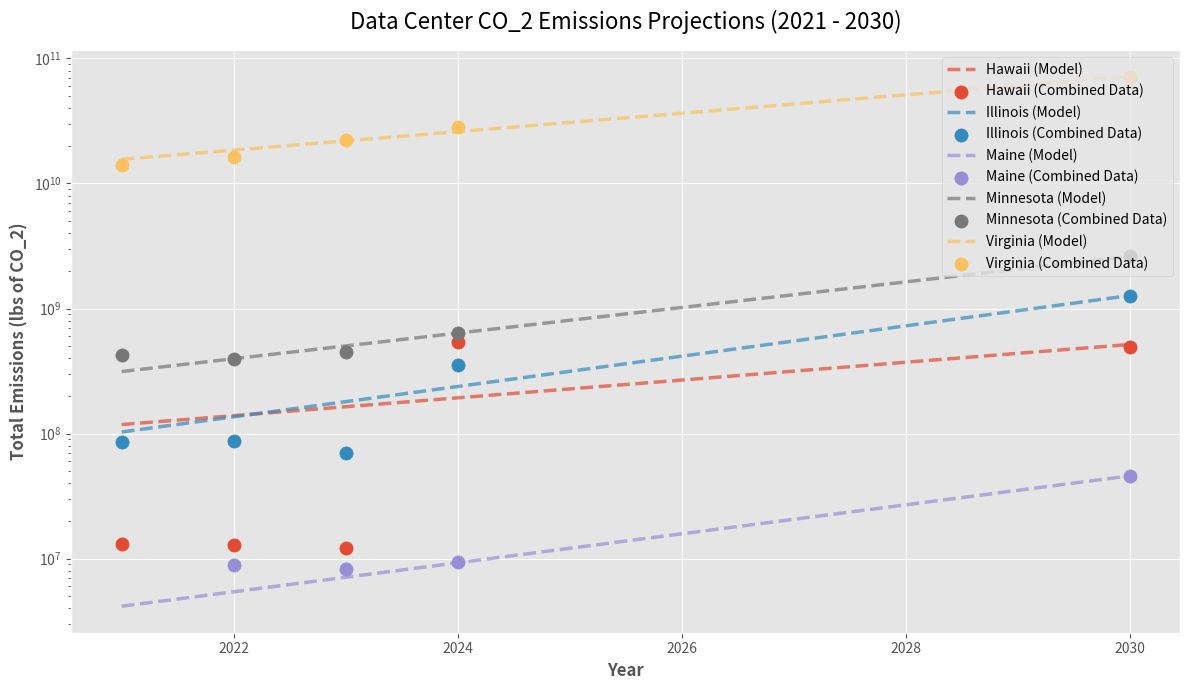

Reproduce this figure in Python.
import numpy as np
import matplotlib.pyplot as plt
from scipy.optimize import curve_fit


plt.style.use('ggplot')

HOURS_PER_YEAR = 8760


# exp function since we start from 2021
def mw_exp_func(x, a, b):
    return a * np.exp(b * (x - 2021))

# exp functino since we start from 2018
def emission_exp_func(x, a, b):
    return a * np.exp(b * (x - 2018))

# data set 1 in MW capacity
mw_years = np.array([2021, 2022, 2023, 2024, 2030])
mw_data = {
    'Hawaii': [1, 1, 1, 44, 45],
    'Illinois': [15, 17, 17, 89, 554],
    'Maine': [0, 3, 3, 3, 9], 
    'Minnesota': [59, 59, 69, 106, 600],
    'Virginia': [2701, 3194, 4694, 6367, 22323]
}

# data set 2 for emissions
em_years = np.array([2018, 2019, 2020, 2021, 2022, 2023])
em_data = {
    'Minnesota': [995.409, 874.768, 765.049, 825.973, 768.241, 747.545],
    'Hawaii':    [1513.32, 1550.54, 1515.22, 1490.97, 1453.18, 1385.13],
    'Maine':     [257.747, 205.232, 219.397, 301.041, 336.612, 311.824],
    'Virginia':  [739.345, 633.189, 642.487, 599.211, 587.449, 536.851],
    'Illinois':  [812.873, 720.994, 553.201, 653.049, 588.411, 471.705]
}

# create the linspace for our plot so we can actually graph
proj_years = np.linspace(2021, 2030, 200)

# the overlapping years where we actually have data for both sets
overlap_years = np.array([2021, 2022, 2023])

#create the figure size
plt.figure(figsize=(12, 7))

for state in mw_data.keys():
    y_mw = np.array(mw_data[state])
    parameters_mw, _ = curve_fit(mw_exp_func, mw_years, y_mw)
    
    y_em = np.array(em_data[state])
    parameters_em, _ = curve_fit(emission_exp_func, em_years, y_em)
    
    # project the math onto each individual line, and then multiply them together to get a total emissions line
    mwh_proj = mw_exp_func(proj_years, *parameters_mw) * HOURS_PER_YEAR
    em_proj = emission_exp_func(proj_years, *parameters_em)
    total_emissions = mwh_proj * em_proj
    
    # plot our total emissions line thicker and dashed
    line = plt.plot(proj_years, total_emissions, linestyle='--', linewidth=2.5, alpha=0.7, label=f'{state} (Model)')[0]
    
    # calculate the multiplied data points for all 5 MW years (2021, 2022, 2023, 2024, 2030)
    # use real emission data for 2021-2023, and modeled emission data for 2024, 2030
    real_mwh = np.array(mw_data[state]) * HOURS_PER_YEAR
    
    # actual emissions data for 2021, 2022, 2023
    hybrid_em = np.zeros(5)
    hybrid_em[0:3] = em_data[state][3:6] 
    hybrid_em[3:5] = emission_exp_func(np.array([2024, 2030]), *parameters_em)
    
    multiplied_emissions = real_mwh * hybrid_em
    
    # plot multiplied points 
    plt.scatter(mw_years, multiplied_emissions, color=line.get_color(), s=90, zorder=5, label=f'{state} (Combined Data)')

# add the legend to the upper left
plt.legend(loc='upper right')

# fix plot titles and labels
plt.title('Data Center CO_2 Emissions Projections (2021 - 2030)', fontsize=16, pad=15)
plt.xlabel('Year', fontsize=12, fontweight='bold')
plt.ylabel('Total Emissions (lbs of CO_2)', fontsize=12, fontweight='bold')

plt.yscale('log')
plt.tight_layout()
plt.show()
